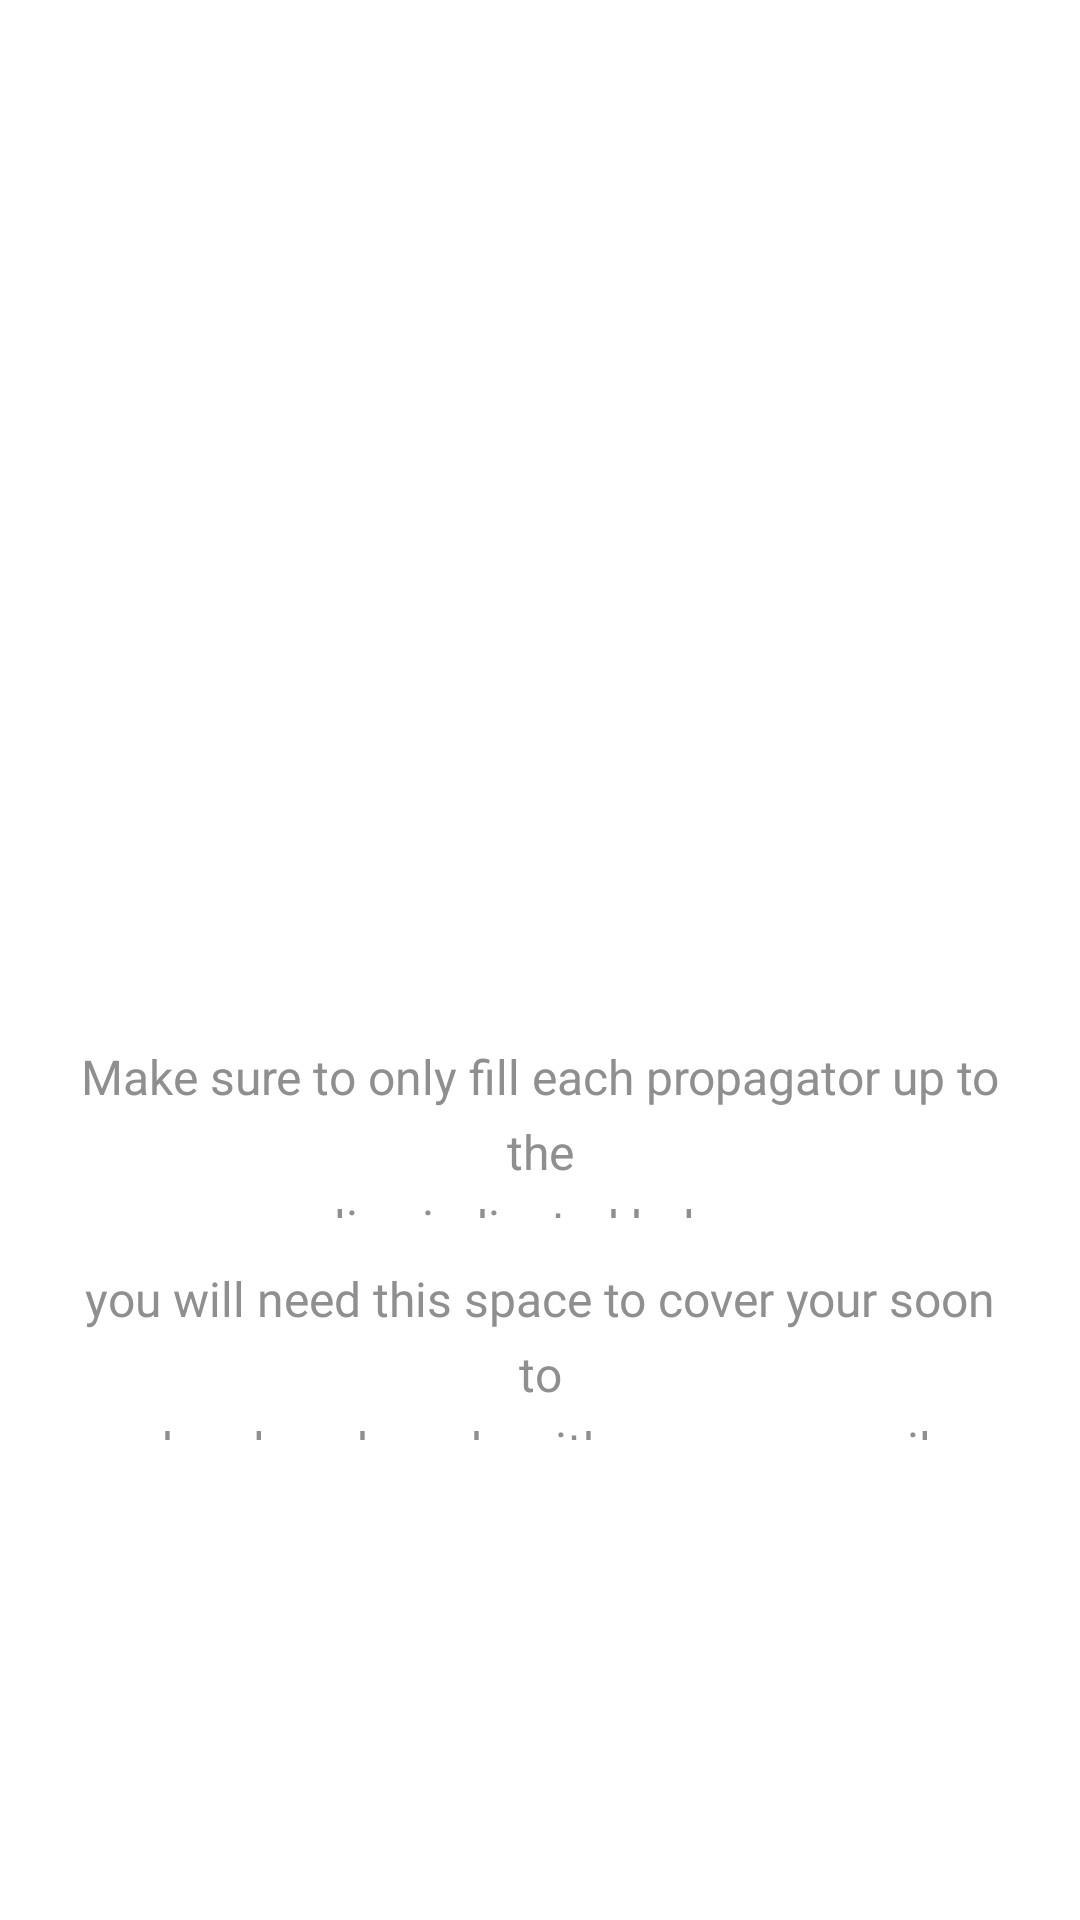

Produce the Android XML layout that renders to this screen, including the resource entries it uses.
<!-- AndroidManifest.xml: application theme Theme.Harho -->
<!-- res/layout/fragment_intro4.xml -->
<?xml version="1.0" encoding="utf-8"?>
<layout xmlns:android="http://schemas.android.com/apk/res/android"
    xmlns:app="http://schemas.android.com/apk/res-auto"
    xmlns:tools="http://schemas.android.com/tools"
    tools:context=".view.auth.LoginActivity">

    <data>

        <variable
            name="onClick"
            type="android.view.View.OnClickListener" />
    </data>

    <androidx.constraintlayout.widget.ConstraintLayout
        android:layout_width="match_parent"
        android:layout_height="match_parent"
        >

        <androidx.core.widget.NestedScrollView
            android:layout_width="match_parent"
            android:layout_height="0dp"
            app:layout_constraintBottom_toBottomOf="parent"
            app:layout_constraintLeft_toLeftOf="parent"
            app:layout_constraintRight_toRightOf="parent"
            app:layout_constraintTop_toTopOf="parent"

            >

            <androidx.constraintlayout.widget.ConstraintLayout
                android:layout_width="match_parent"
                android:layout_height="match_parent">

                <androidx.constraintlayout.widget.Guideline
                    android:id="@+id/glStart"
                    android:layout_width="wrap_content"
                    android:layout_height="wrap_content"
                    android:orientation="vertical"
                    app:layout_constraintGuide_begin="20dp" />

                <androidx.constraintlayout.widget.Guideline
                    android:id="@+id/glEnd"
                    android:layout_width="wrap_content"
                    android:layout_height="wrap_content"
                    android:orientation="vertical"
                    app:layout_constraintGuide_end="20dp" />



                <androidx.appcompat.widget.AppCompatImageView
                    android:id="@+id/rectangle_1"
                    android:layout_width="match_parent"
                    android:layout_height="291dp"
                    android:background="@drawable/intro_imgview4"
                    app:layout_constraintStart_toStartOf="@id/glStart"
                    app:layout_constraintEnd_toEndOf="@id/glEnd"
                    app:layout_constraintTop_toTopOf="parent"
                    android:layout_marginTop="20dp"
                    android:layout_alignParentTop="true"


                    />
                <TextView
                    android:id="@+id/make_sure_t"
                    android:layout_width="0dp"
                    android:layout_height="58dp"
                    android:textAlignment="center"
                    app:layout_constraintLeft_toLeftOf="@id/glStart"
                    app:layout_constraintRight_toRightOf="@id/glEnd"
                    app:layout_constraintTop_toBottomOf="@id/rectangle_1"
                    android:layout_alignParentTop="true"
                    android:layout_marginTop="40dp"
                    android:layout_alignParentBottom="true"
                    android:text="@string/make_sure_t"
                    android:textAppearance="@style/make_sure_t"
                    android:lineSpacingExtra="6sp"
                    android:translationY="-3.04sp"
                    android:gravity="center_horizontal|top"
                    />
                <androidx.appcompat.widget.AppCompatImageView
                    android:id="@+id/group_2512"
                    android:layout_width="146dp"
                    android:layout_height="138dp"
                    android:visibility="gone"
                    android:layout_marginTop="19dp"
                    android:background="@drawable/intro_imgview4"
                    app:layout_constraintLeft_toLeftOf="@id/make_sure_t"
                    app:layout_constraintRight_toRightOf="@id/make_sure_t"
                    app:layout_constraintTop_toBottomOf="@id/make_sure_t"
                    />
                <TextView
                    android:id="@+id/remove_slee"
                    android:layout_width="0dp"
                    android:layout_height="58dp"
                    app:layout_constraintLeft_toLeftOf="@id/glStart"
                    app:layout_constraintRight_toRightOf="@id/glEnd"
                    app:layout_constraintTop_toBottomOf="@id/group_2512"
                    android:layout_marginBottom="120dp"
                    android:layout_marginTop="16dp"
                    android:fontFamily="@font/poppins_regular"
                    android:layout_alignParentBottom="true"
                    android:text="@string/you_will_ne"
                    android:textAppearance="@style/you_will_ne"
                    android:lineSpacingExtra="6sp"
                    android:translationY="-3.04sp"
                    android:gravity="center_horizontal|top"
                    />




                

            </androidx.constraintlayout.widget.ConstraintLayout>

        </androidx.core.widget.NestedScrollView>

    </androidx.constraintlayout.widget.ConstraintLayout>

</layout>
<!-- resources referenced by this layout -->
<resources>
  <string name="make_sure_t">Make sure to only fill each propagator up to the\n line indicated below
  </string>
  <string name="you_will_ne">you will need this space to cover your soon to\n be placed seeds with your spare soil
  </string>
  <style name="make_sure_t">
          <item name="android:textSize">16sp</item>
          <item name="android:textColor">#8F8F8F</item>
      </style>
  <style name="you_will_ne">
          <item name="android:textSize">16sp</item>
          <item name="android:textColor">#8F8F8F</item>
      </style>
  <style name="Theme.Harho" parent="Base.Theme.Harho" />
  <style name="Base.Theme.Harho" parent="Theme.Material3.DayNight.NoActionBar">
          
           <item name="colorPrimary">#B89455</item>
          <item name="android:colorBackground">@color/white</item>
          <item name="android:windowIsTranslucent">true</item>
      </style>
  <color name="white">#FFFFFFFF</color>
</resources>
